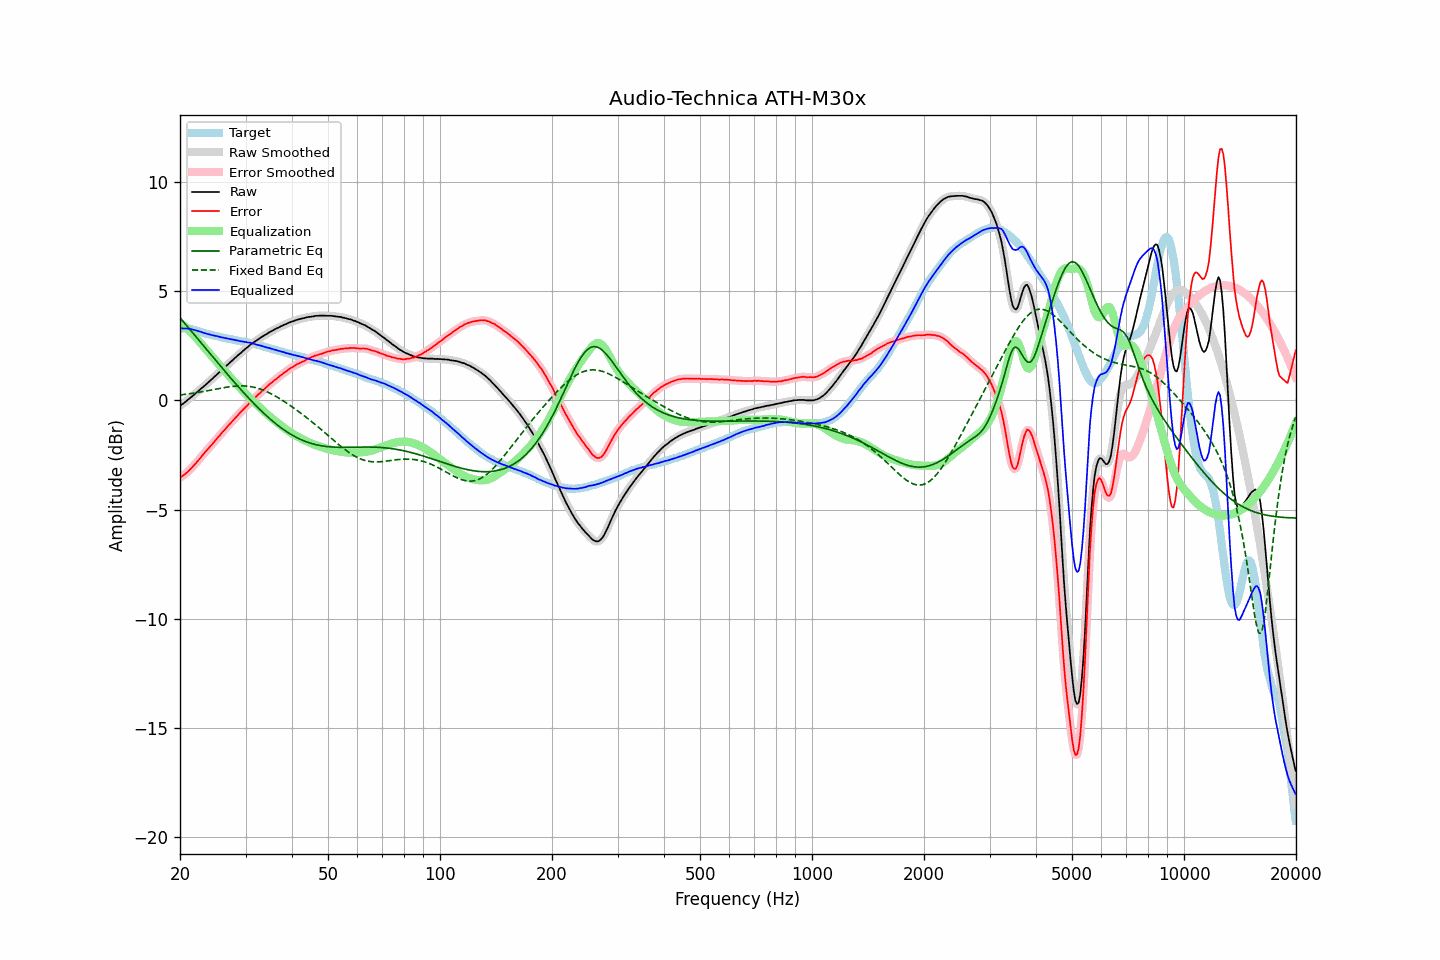

The data file committed next to this chart (first rows):
frequency, raw, error, smoothed, error_smoothed, equalization, parametric_eq, fixed_band_eq, equalized_raw, equalized_smoothed, target
20.00, -0.25, -3.54, -0.25, -3.54, 3.55, 3.78, 0.24, 3.30, 3.30, 3.29
20.20, -0.19, -3.48, -0.20, -3.49, 3.49, 3.70, 0.25, 3.30, 3.30, 3.29
20.40, -0.15, -3.44, -0.14, -3.44, 3.44, 3.61, 0.26, 3.29, 3.29, 3.29
20.61, -0.09, -3.38, -0.09, -3.38, 3.38, 3.52, 0.27, 3.29, 3.29, 3.29
20.81, -0.03, -3.32, -0.03, -3.32, 3.32, 3.43, 0.28, 3.29, 3.28, 3.29
21.02, 0.03, -3.26, 0.03, -3.26, 3.25, 3.34, 0.29, 3.28, 3.28, 3.29
21.23, 0.09, -3.18, 0.09, -3.18, 3.18, 3.26, 0.30, 3.27, 3.27, 3.27
21.44, 0.15, -3.11, 0.15, -3.11, 3.11, 3.17, 0.31, 3.26, 3.26, 3.26
21.66, 0.21, -3.03, 0.21, -3.03, 3.03, 3.08, 0.32, 3.24, 3.24, 3.24
21.87, 0.27, -2.95, 0.27, -2.95, 2.95, 2.99, 0.34, 3.22, 3.22, 3.22
22.09, 0.34, -2.87, 0.34, -2.87, 2.87, 2.90, 0.35, 3.21, 3.20, 3.21
22.31, 0.40, -2.78, 0.40, -2.78, 2.78, 2.81, 0.36, 3.18, 3.18, 3.18
22.54, 0.46, -2.70, 0.46, -2.69, 2.69, 2.73, 0.37, 3.15, 3.16, 3.16
22.76, 0.53, -2.61, 0.53, -2.61, 2.61, 2.64, 0.38, 3.14, 3.13, 3.14
22.99, 0.59, -2.52, 0.59, -2.51, 2.52, 2.55, 0.40, 3.11, 3.11, 3.11
23.22, 0.65, -2.43, 0.65, -2.43, 2.43, 2.46, 0.41, 3.08, 3.08, 3.08
23.45, 0.72, -2.33, 0.72, -2.34, 2.35, 2.37, 0.42, 3.07, 3.06, 3.05
23.69, 0.78, -2.26, 0.78, -2.26, 2.26, 2.28, 0.44, 3.04, 3.04, 3.04
23.92, 0.85, -2.17, 0.85, -2.17, 2.17, 2.20, 0.45, 3.02, 3.02, 3.02
24.16, 0.92, -2.09, 0.92, -2.09, 2.09, 2.11, 0.47, 3.01, 3.00, 3.01
24.40, 0.98, -2.01, 0.98, -2.01, 2.00, 2.02, 0.48, 2.98, 2.99, 2.99
24.65, 1.05, -1.92, 1.05, -1.92, 1.92, 1.93, 0.49, 2.97, 2.97, 2.97
24.89, 1.12, -1.83, 1.12, -1.83, 1.83, 1.84, 0.51, 2.95, 2.95, 2.95
25.14, 1.19, -1.75, 1.19, -1.75, 1.75, 1.76, 0.52, 2.94, 2.94, 2.94
25.39, 1.26, -1.66, 1.26, -1.66, 1.66, 1.67, 0.54, 2.92, 2.92, 2.92
25.65, 1.32, -1.59, 1.32, -1.58, 1.58, 1.58, 0.55, 2.90, 2.90, 2.91
25.91, 1.39, -1.49, 1.39, -1.49, 1.49, 1.50, 0.56, 2.88, 2.88, 2.88
26.16, 1.46, -1.40, 1.46, -1.41, 1.41, 1.41, 0.58, 2.87, 2.86, 2.86
26.43, 1.52, -1.33, 1.52, -1.32, 1.33, 1.32, 0.59, 2.85, 2.85, 2.85
26.69, 1.59, -1.24, 1.59, -1.24, 1.24, 1.24, 0.60, 2.83, 2.84, 2.83
26.96, 1.66, -1.16, 1.66, -1.16, 1.16, 1.15, 0.61, 2.82, 2.82, 2.82
27.23, 1.73, -1.08, 1.73, -1.08, 1.08, 1.07, 0.62, 2.81, 2.81, 2.81
27.50, 1.79, -1.01, 1.79, -1.00, 1.00, 0.98, 0.63, 2.79, 2.79, 2.80
27.77, 1.86, -0.92, 1.86, -0.92, 0.92, 0.90, 0.64, 2.78, 2.78, 2.78
28.05, 1.93, -0.83, 1.93, -0.83, 0.84, 0.81, 0.65, 2.77, 2.76, 2.76
28.33, 1.99, -0.75, 1.99, -0.75, 0.76, 0.73, 0.65, 2.75, 2.75, 2.74
28.62, 2.06, -0.67, 2.06, -0.67, 0.68, 0.65, 0.66, 2.74, 2.73, 2.73
28.90, 2.12, -0.60, 2.12, -0.60, 0.60, 0.56, 0.66, 2.72, 2.72, 2.72
29.19, 2.18, -0.52, 2.18, -0.52, 0.52, 0.48, 0.66, 2.70, 2.70, 2.70
29.48, 2.25, -0.45, 2.25, -0.45, 0.44, 0.40, 0.66, 2.69, 2.69, 2.70
29.78, 2.31, -0.38, 2.31, -0.37, 0.37, 0.32, 0.66, 2.68, 2.68, 2.69
30.08, 2.38, -0.29, 2.37, -0.30, 0.29, 0.24, 0.65, 2.67, 2.67, 2.67
30.38, 2.43, -0.22, 2.44, -0.22, 0.22, 0.16, 0.65, 2.65, 2.65, 2.65
30.68, 2.50, -0.14, 2.50, -0.14, 0.14, 0.08, 0.64, 2.64, 2.64, 2.64
30.99, 2.56, -0.06, 2.56, -0.07, 0.07, 0.00, 0.63, 2.63, 2.63, 2.62
31.30, 2.61, 0.00, 2.61, 0.00, -0.00, -0.07, 0.62, 2.61, 2.61, 2.61
31.61, 2.66, 0.07, 2.66, 0.07, -0.07, -0.15, 0.60, 2.59, 2.59, 2.59
31.93, 2.71, 0.14, 2.71, 0.14, -0.15, -0.22, 0.58, 2.56, 2.56, 2.57
32.24, 2.76, 0.22, 2.76, 0.21, -0.22, -0.30, 0.56, 2.55, 2.54, 2.54
32.57, 2.81, 0.28, 2.81, 0.29, -0.28, -0.37, 0.54, 2.53, 2.53, 2.53
32.89, 2.86, 0.35, 2.86, 0.35, -0.35, -0.44, 0.52, 2.51, 2.51, 2.51
33.22, 2.91, 0.43, 2.91, 0.42, -0.42, -0.51, 0.49, 2.49, 2.49, 2.48
33.55, 2.95, 0.48, 2.95, 0.49, -0.49, -0.58, 0.46, 2.46, 2.46, 2.47
33.89, 3.00, 0.56, 3.00, 0.56, -0.56, -0.65, 0.43, 2.44, 2.44, 2.44
34.23, 3.04, 0.62, 3.04, 0.62, -0.62, -0.72, 0.40, 2.42, 2.42, 2.42
34.57, 3.09, 0.69, 3.09, 0.69, -0.69, -0.78, 0.36, 2.40, 2.40, 2.40
34.92, 3.13, 0.75, 3.13, 0.75, -0.75, -0.85, 0.33, 2.38, 2.38, 2.38
35.27, 3.17, 0.81, 3.17, 0.81, -0.81, -0.91, 0.29, 2.36, 2.36, 2.36
35.62, 3.21, 0.87, 3.21, 0.87, -0.87, -0.98, 0.25, 2.34, 2.34, 2.34
35.97, 3.25, 0.94, 3.25, 0.93, -0.93, -1.04, 0.21, 2.32, 2.32, 2.31
... 635 more rows
